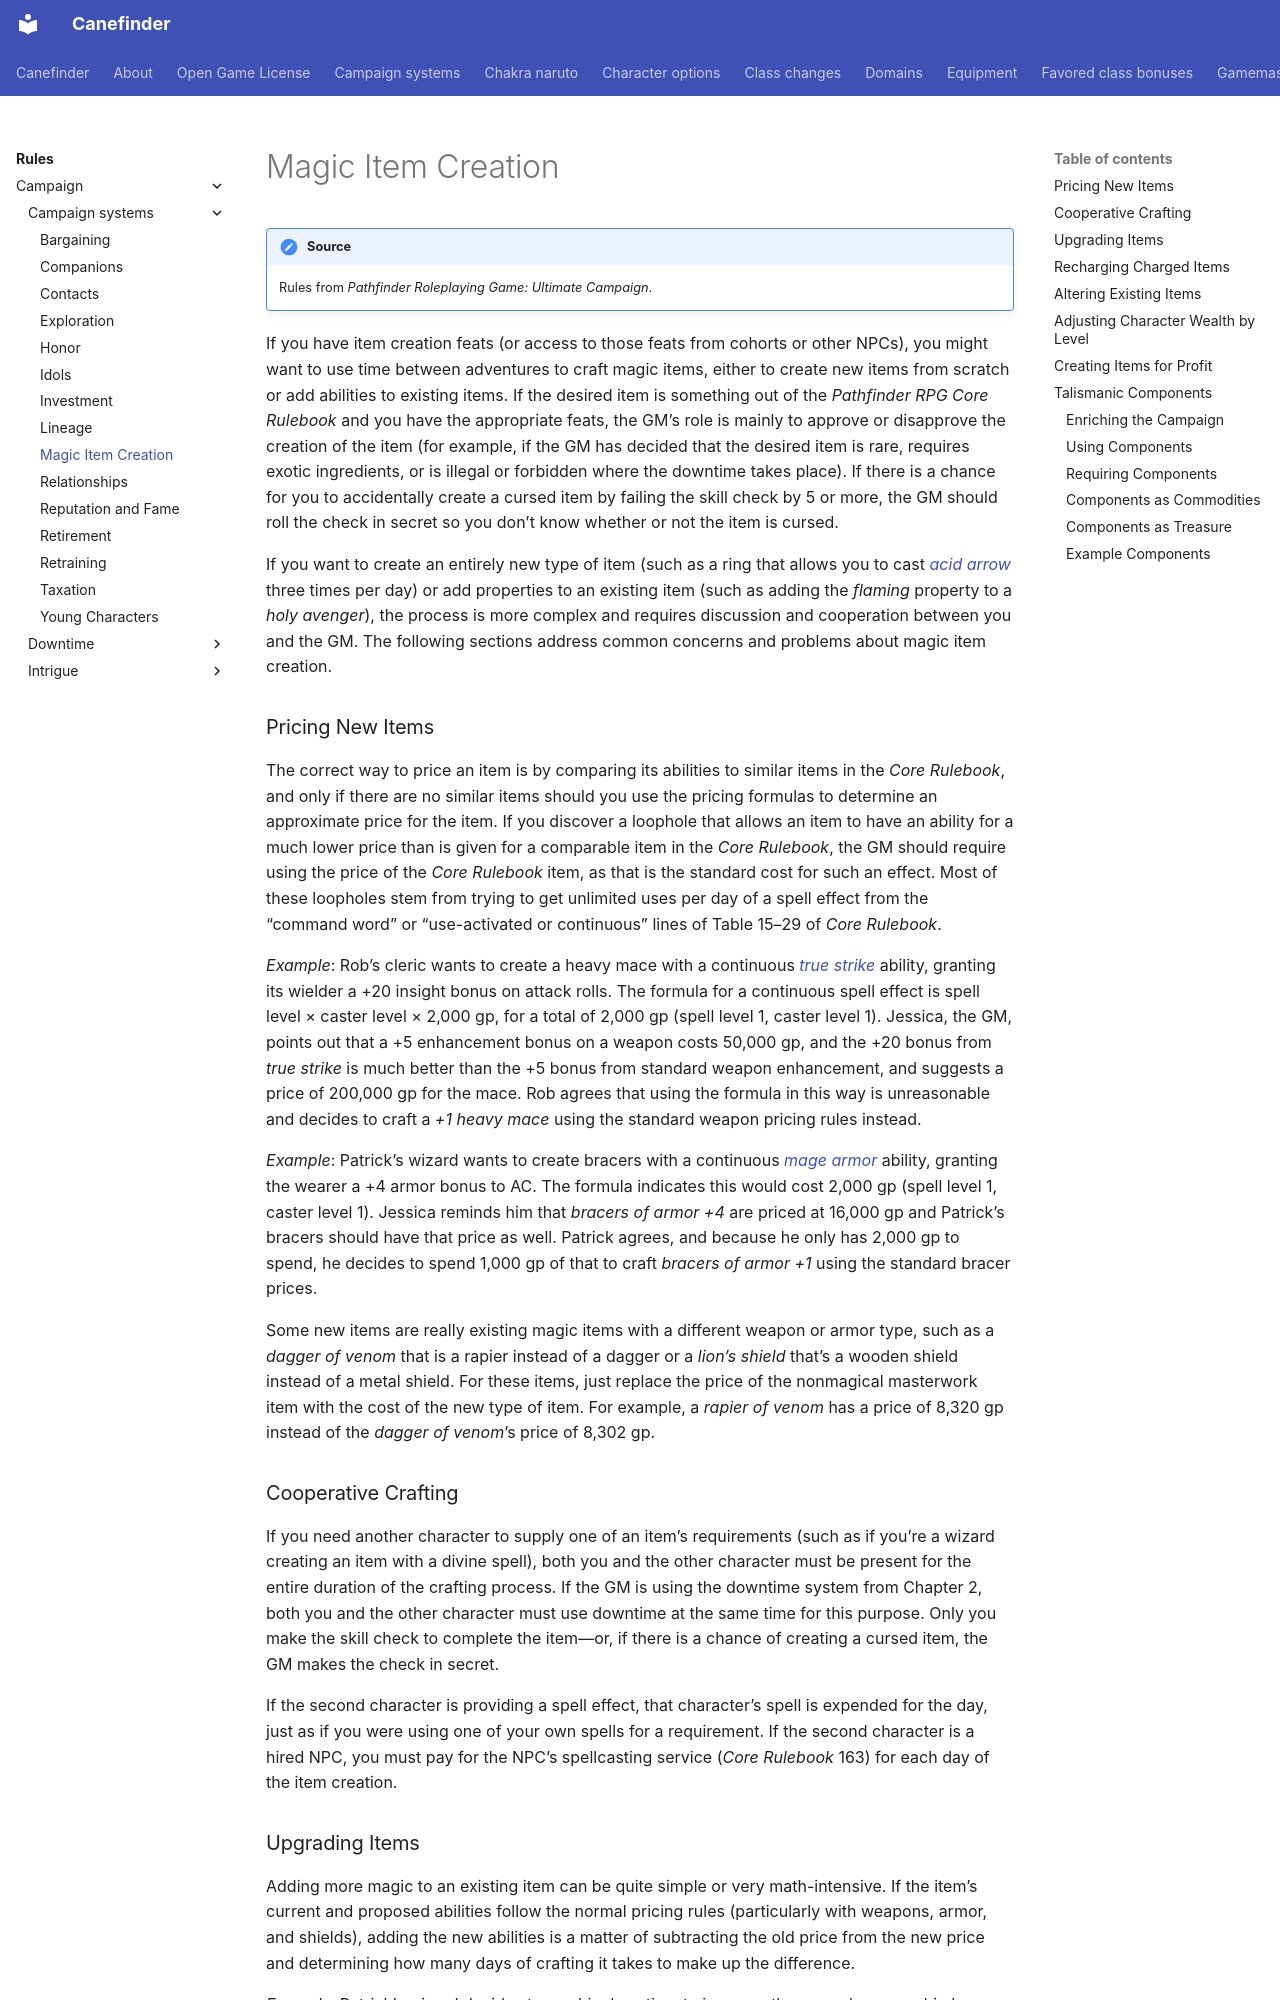

repository: canefinderhouserules/Canefinderhouserules · page: rules/campaign/campaign-systems/magic-item-creation/index.html · generator: mkdocs

# Magic Item Creation

!!! note "Source"
    Rules from *Pathfinder Roleplaying Game: Ultimate Campaign*.

If you have item creation feats (or access to those feats from cohorts or other NPCs), you might want to use time between adventures to craft magic items, either to create new items from scratch or add abilities to existing items. If the desired item is something out of the *Pathfinder RPG Core Rulebook* and you have the appropriate feats, the GM’s role is mainly to approve or disapprove the creation of the item (for example, if the GM has decided that the desired item is rare, requires exotic ingredients, or is illegal or forbidden where the downtime takes place). If there is a chance for you to accidentally create a cursed item by failing the skill check by 5 or more, the GM should roll the check in secret so you don’t know whether or not the item is cursed.

If you want to create an entirely new type of item (such as a ring that allows you to cast [*acid arrow*](../../../magic/spells/acid-arrow.md) three times per day) or add properties to an existing item (such as adding the *flaming* property to a *holy avenger*), the process is more complex and requires discussion and cooperation between you and the GM. The following sections address common concerns and problems about magic item creation.

### Pricing New Items

The correct way to price an item is by comparing its abilities to similar items in the *Core Rulebook*, and only if there are no similar items should you use the pricing formulas to determine an approximate price for the item. If you discover a loophole that allows an item to have an ability for a much lower price than is given for a comparable item in the *Core Rulebook*, the GM should require using the price of the *Core Rulebook* item, as that is the standard cost for such an effect. Most of these loopholes stem from trying to get unlimited uses per day of a spell effect from the “command word” or “use-activated or continuous” lines of Table 15–29 of *Core Rulebook*.

*Example*: Rob’s cleric wants to create a heavy mace with a continuous [*true strike*](../../../magic/spells/true-strike.md) ability, granting its wielder a +20 insight bonus on attack rolls. The formula for a continuous spell effect is spell level × caster level × 2,000 gp, for a total of 2,000 gp (spell level 1, caster level 1). Jessica, the GM, points out that a +5 enhancement bonus on a weapon costs 50,000 gp, and the +20 bonus from *true strike* is much better than the +5 bonus from standard weapon enhancement, and suggests a price of 200,000 gp for the mace. Rob agrees that using the formula in this way is unreasonable and decides to craft a *+1 heavy mace* using the standard weapon pricing rules instead.

*Example*: Patrick’s wizard wants to create bracers with a continuous [*mage armor*](../../../magic/spells/mage-armor.md) ability, granting the wearer a +4 armor bonus to AC. The formula indicates this would cost 2,000 gp (spell level 1, caster level 1). Jessica reminds him that *bracers of armor +4* are priced at 16,000 gp and Patrick’s bracers should have that price as well. Patrick agrees, and because he only has 2,000 gp to spend, he decides to spend 1,000 gp of that to craft *bracers of armor +1* using the standard bracer prices.

Some new items are really existing magic items with a different weapon or armor type, such as a *dagger of venom* that is a rapier instead of a dagger or a *lion’s shield* that’s a wooden shield instead of a metal shield. For these items, just replace the price of the nonmagical masterwork item with the cost of the new type of item. For example, a *rapier of venom* has a price of 8,320 gp instead of the *dagger of venom*’s price of 8,302 gp.

### Cooperative Crafting

If you need another character to supply one of an item’s requirements (such as if you’re a wizard creating an item with a divine spell), both you and the other character must be present for the entire duration of the crafting process. If the GM is using the downtime system from Chapter 2, both you and the other character must use downtime at the same time for this purpose. Only you make the skill check to complete the item—or, if there is a chance of creating a cursed item, the GM makes the check in secret.

If the second character is providing a spell effect, that character’s spell is expended for the day, just as if you were using one of your own spells for a requirement. If the second character is a hired NPC, you must pay for the NPC’s spellcasting service (*Core Rulebook* 163) for each day of the item creation.
